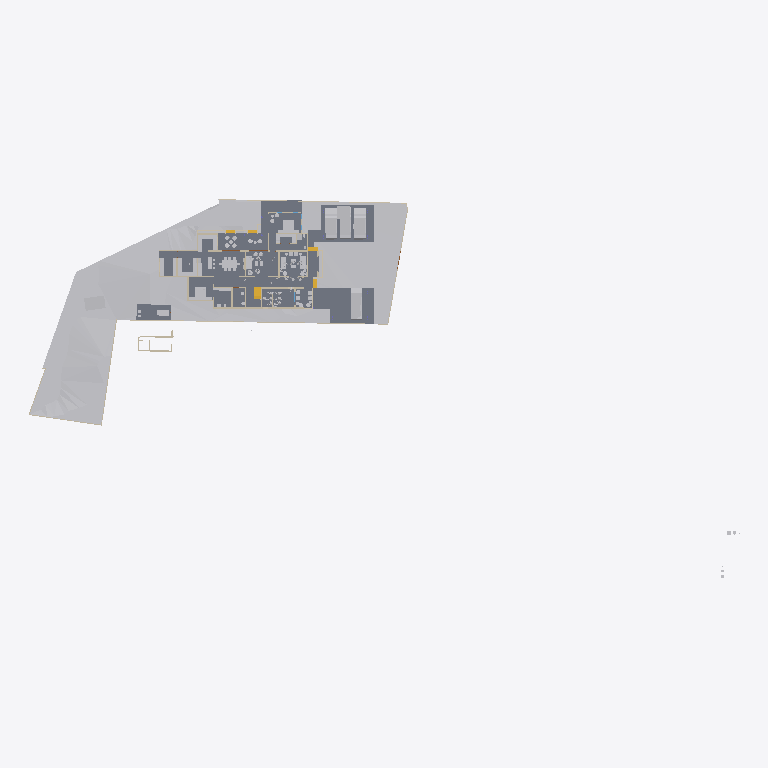
Plan cut of the same IFC building model at storey 'Concept' (level 0.00 m, cut at 1.40 m), seen from above with north up, elements coloured by IFC class: 25 other elements (light grey), 23 walls (beige), 7 slabs (grey), 3 stair flights (yellow). Cut surfaces are drawn darker.
Extent 116.3 m × 63.5 m × 15.1 m (x, y, z). Storeys (8): Road Level at 0.00 m; GF at 0.00 m; Concept at 0.00 m; Existing at 0.00 m; Roof at 0.00 m; Area at 0.00 m; Car Porch at 0.00 m; FF at 3.85 m. Elements (436): 124 IfcWall, 122 IfcFurniture, 38 IfcBuildingElementProxy, 32 IfcWindow, 31 IfcDoor, 22 IfcSanitaryTerminal, 21 IfcSlab, 18 IfcColumn, 9 IfcShadingDevice, 6 IfcStairFlight, 4 IfcRoof, 4 IfcVehicle.

HEADER;
FILE_DESCRIPTION(('ViewDefinition[DesignTransferView]'),'2;1');
FILE_NAME('Jailani.ifc','2026-01-17T19:21:14+05:30',(''),(''),'IfcOpenShell 0.8.4','Bonsai 0.8.4','Nobody');
FILE_SCHEMA(('IFC4X3'));
ENDSEC;
DATA;
#1=IFCPROJECT('1rEyq$MlvDVO9q4X_6O_vh',$,'My Project',$,$,$,$,(#14,#26),#9);
#31=IFCSITE('2ymv4STDrDCBgdvlSnG91s',$,'My Site',$,$,#54,$,$,$,(8,52,49,300000),(76,38,36,300000),20.0,$,$);
#37=IFCBUILDING('0WCwdFWaT3fvN6dYFJV0G3',$,'My Building',$,$,#60,$,$,$,$,$,$);
#43=IFCBUILDINGSTOREY('3glIUxBxj019WI9WL2_LBp',$,'Road Level',$,$,#66,$,$,$,$);
#2091=IFCBUILDINGSTOREY('0gksAyAJzF1eVdNHxF82jx',$,'GF',$,$,#203992,$,$,$,$);
#9684=IFCBUILDINGSTOREY('0GW8AoQ6z9OfFkHNDnUrmB',$,'FF',$,$,#214714,$,$,$,$);
#36449=IFCBUILDINGSTOREY('08MXqDc890wx$ikiXcsfjl',$,'Concept',$,$,#36465,$,$,$,$);
#37612=IFCBUILDINGSTOREY('3FqJSqHaz8MQtwN4CzJUgT',$,'Existing',$,$,#37627,$,$,$,$);
#39460=IFCBUILDINGSTOREY('2$v9ldK6P2VucsJp$wo$TV',$,'Roof',$,$,#39475,$,$,$,$);
#119304=IFCBUILDINGSTOREY('0qBaI9Ey94591kdt6C2Jnr',$,'Area',$,$,#119319,$,$,$,$);
#129129=IFCBUILDINGSTOREY('3kIur_wS960wa7BjgB$p1C',$,'Car Porch',$,$,#129145,$,$,$,$);
#1788=IFCGEOGRAPHICELEMENT('2G7_FUH1TFnfA2p0BceQCt',$,'Site',$,$,#100204,#1804,$,.TERRAIN.);
#4726=IFCSLAB('2FiUBYKgX14Ok5pfpzPww9',$,'Slab',$,$,#204032,#4737,$,$);
#196050=IFCSLAB('3iYjWDaUD3OR2gWNS$795f',$,'Slab',$,$,#200225,#196071,$,$);
#44400=IFCGEOGRAPHICELEMENT('1ijp4spyP8GBGp3uN8hwYJ',$,'Grass',$,$,#204027,#44410,$,.VEGETATION.);
#151238=IFCSLAB('1TDJ9z8DHBV90YLwAbkjL$',$,'Slab',$,$,#172476,#151259,$,$);
#100712=IFCSLAB('1DsvWWCbL7cANGjESzliI9',$,'Slab',$,$,#156011,#100733,$,$);
#217163=IFCSLAB('1ncWhb67D9XQ_BHqQYK5F_',$,'Slab',$,$,#217607,#217185,$,$);
#219416=IFCSLAB('1AAhloHkHFWRkhjfKq1PUs',$,'Slab',$,$,#220133,#219437,$,$);
#145566=IFCVEHICLE('0GR5tKgTv9_RA8i68F_qsM',$,'Vehicle',$,$,#218946,#145579,$,$);
#103859=IFCVEHICLE('0Rj7kGn8PAKQhJ_nG_1K0p',$,'Vehicle',$,$,#218941,#103872,$,$);
#218952=IFCVEHICLE('0uXb0_rSX8AgMJI$P2oa8S',$,'Vehicle',$,$,#219116,#218965,$,$);
#4239=IFCBUILDINGELEMENTPROXY('3q7lNd2p17oe3AMat8N37d',$,'Toilet 2',$,$,#81645,#4249,$,.COMPLEX.);
#154162=IFCVEHICLE('0N$2t9_e9DZwiKoEMbUbZK',$,'Vehicle',$,$,#218951,#154175,$,$);
#48553=IFCFURNITURE('2Ze14ZEU9CiBG9_AhI5DIZ',$,'Furniture',$,$,#169037,#48562,$,$);
#121662=IFCWALL('1BWH$vHq53de7ALB12b4Gj',$,'Wall',$,$,#205188,#121673,$,$);
#4250=IFCBUILDINGELEMENTPROXY('3toYnKI0v7vRY5ZvUmLVDd',$,'Toilet1',$,$,#81650,#4260,$,.COMPLEX.);
#55484=IFCFURNITURE('3TkWbzkAX1QAVy26F4DON4',$,'Furniture',$,$,#198352,#55497,$,$);
#55457=IFCFURNITURE('0V6hxvZwXE6hVLVUBmKQZG',$,'Furniture',$,$,#199114,#55466,$,$);
#192856=IFCSLAB('2VPuFNKJDBPhZlZtN4Tg6e',$,'Slab',$,$,#204447,#192877,$,$);
#2632=IFCWALL('1hiIP0I5r0ZAybbUAFoviW',$,'Wall',$,$,#112940,#2638,$,$);
#60594=IFCSTAIRFLIGHT('3K6s0TXK14hg3GYNy0Q3Ew',$,'StairFlight',$,$,#217950,#60602,$,8,7,0.180000007152557,0.150000005960464,.STRAIGHT.);
#84112=IFCWALL('0SEXIFc9TD7u5ndttFAl6W',$,'Wall',$,$,#204242,#84123,$,$);
#2407=IFCWALL('1wqYISk15EtxPgF1WYwVVh',$,'Wall',$,$,#100330,#2413,$,$);
#3190=IFCWALL('193oymhqH3WPw9ieWVOFsJ',$,'Wall',$,$,#36281,#3201,$,$);
#48220=IFCFURNITURE('1QWqY1IIrEJwc5UsSxSNE6',$,'Furniture',$,$,#169022,#48233,$,$);
#160611=IFCFURNITURE('2ZKNol42f8qe6VN3Dr4RLS',$,'Furniture',$,$,#218856,#160622,$,$);
#180754=IFCFURNITURE('17N7JqRKD0yBV$kWkW8Z6p',$,'Furniture',$,$,#218866,#180765,$,$);
#211619=IFCWALL('0GEX5P4U9BQufRWTvvAWVU',$,'Wall',$,$,#211854,#211630,$,$);
#219453=IFCFURNITURE('2wi43uVUHB$fvvoXLnbFGQ',$,'Furniture',$,$,#220113,#219793,$,$);
#6030=IFCFURNITURE('3gD11dh7T2SPAde6fVBVr4',$,'Furniture',$,$,#192735,#6043,$,$);
#2457=IFCWALL('38EbZ7mAL5TfofCc1aVwCP',$,'Wall',$,$,#113131,#2463,$,$);
#170150=IFCFURNITURE('3Rxkd7cnT41hhyDoPSnoDn',$,'Furniture',$,$,#176290,#170161,$,$);
#56246=IFCFURNITURE('2mj$BvRbP1f9_7V7W1oVwT',$,'Furniture',$,$,#172446,#56257,$,$);
#210014=IFCFURNITURE('3CXtdG9UXDshaF3QqeU4Kq',$,'Furniture',$,$,#218871,#210025,$,$);
#2607=IFCWALL('0hLi5deXP5Zfo$NOtNZznY',$,'Wall',$,$,#112989,#2613,$,$);
#72506=IFCWALL('1FDp3qb_55Uv6TVUwrGphO',$,'Wall',$,$,#204377,#72517,$,$);
#180729=IFCFURNITURE('2oySu9ZA135gMkPzwgh3oE',$,'Furniture',$,$,#218861,#180740,$,$);
#167059=IFCWALL('1r56qalJn1guoRzVv9juFo',$,'Wall',$,$,#204527,#167071,$,$);
#75308=IFCWALL('0aRmjp_Qf6AeBX3Xe9lqsI',$,'Wall',$,$,#204192,#75319,$,$);
#89686=IFCFURNITURE('13ALM621n4AfCK13kNr2ii',$,'Furniture',$,$,#192740,#89699,$,$);
#110862=IFCWALL('20Tz5jwUL1JOjFaHIfBX9G',$,'Wall',$,$,#204357,#110873,$,$);
#161776=IFCFURNITURE('0v_OHJ2p94wx9DIPdDDMc$',$,'Furniture',$,$,#218916,#161787,$,$);
#219603=IFCWALL('0cOpOmdZnC8wLXslh9jubP',$,'Wall',$,$,#220188,#219615,$,$);
#172118=IFCFURNITURE('1YflV_Cur54hqp1I_NOqlS',$,'Furniture',$,$,#218876,#172129,$,$);
#56164=IFCFURNITURE('1NDOqTkPT45hXxPi7JQfG6',$,'Furniture',$,$,#172451,#56175,$,$);
#219572=IFCWALL('0VKMDSODnDpPinXFeOX8vG',$,'Wall',$,$,#220183,#219584,$,$);
#158962=IFCWALL('24bCON1JDEwhGT_2QXEr30',$,'Wall',$,$,#204562,#158974,$,$);
#56306=IFCFURNITURE('1_EYla0VL98hdUWu1GNTXR',$,'Furniture',$,$,#172436,#56317,$,$);
#169602=IFCWALL('2xNZSFV1rDwg94p1Iq89sf',$,'Wall',$,$,#204207,#169613,$,$);
#175479=IFCSTAIRFLIGHT('0hFCi88vrCsef5a_DYHjRg',$,'StairFlight',$,$,#204477,#175492,$,2,1,0.150000005960464,0.0900000035762787,.STRAIGHT.);
#2582=IFCWALL('3AhfTEAr96zBOu2JT1DiVf',$,'Wall',$,$,#113113,#2588,$,$);
#75333=IFCWALL('0QnQ$aShP6ifk0P98FmQv4',$,'Wall',$,$,#204552,#75344,$,$);
#2381=IFCWALL('2ukC8AQQP85Rb_ZeT84bZY',$,'Wall',$,$,#112883,#2388,$,$);
#169905=IFCWALL('2NxZKW_0j7e8qQcggZOODF',$,'Wall',$,$,#204327,#169916,$,$);
#3433=IFCWALL('2gqgdNokT89Rrmjq1x$gkt',$,'Wall',$,$,#211715,#3444,$,$);
#172741=IFCSTAIRFLIGHT('0r5oZPUT91cuFLbfJE6Tie',$,'StairFlight',$,$,#204612,#172754,$,2,1,0.150000005960464,0.0900000035762787,.STRAIGHT.);
#218799=IFCWALL('231tAfFvTF7OMIZqjGvWwJ',$,'Wall',$,$,#218896,#218811,$,$);
#211649=IFCWALL('3uvGHZNmz2Z8QwIfP07YN2',$,'Wall',$,$,#211710,#211660,$,$);
ENDSEC;
